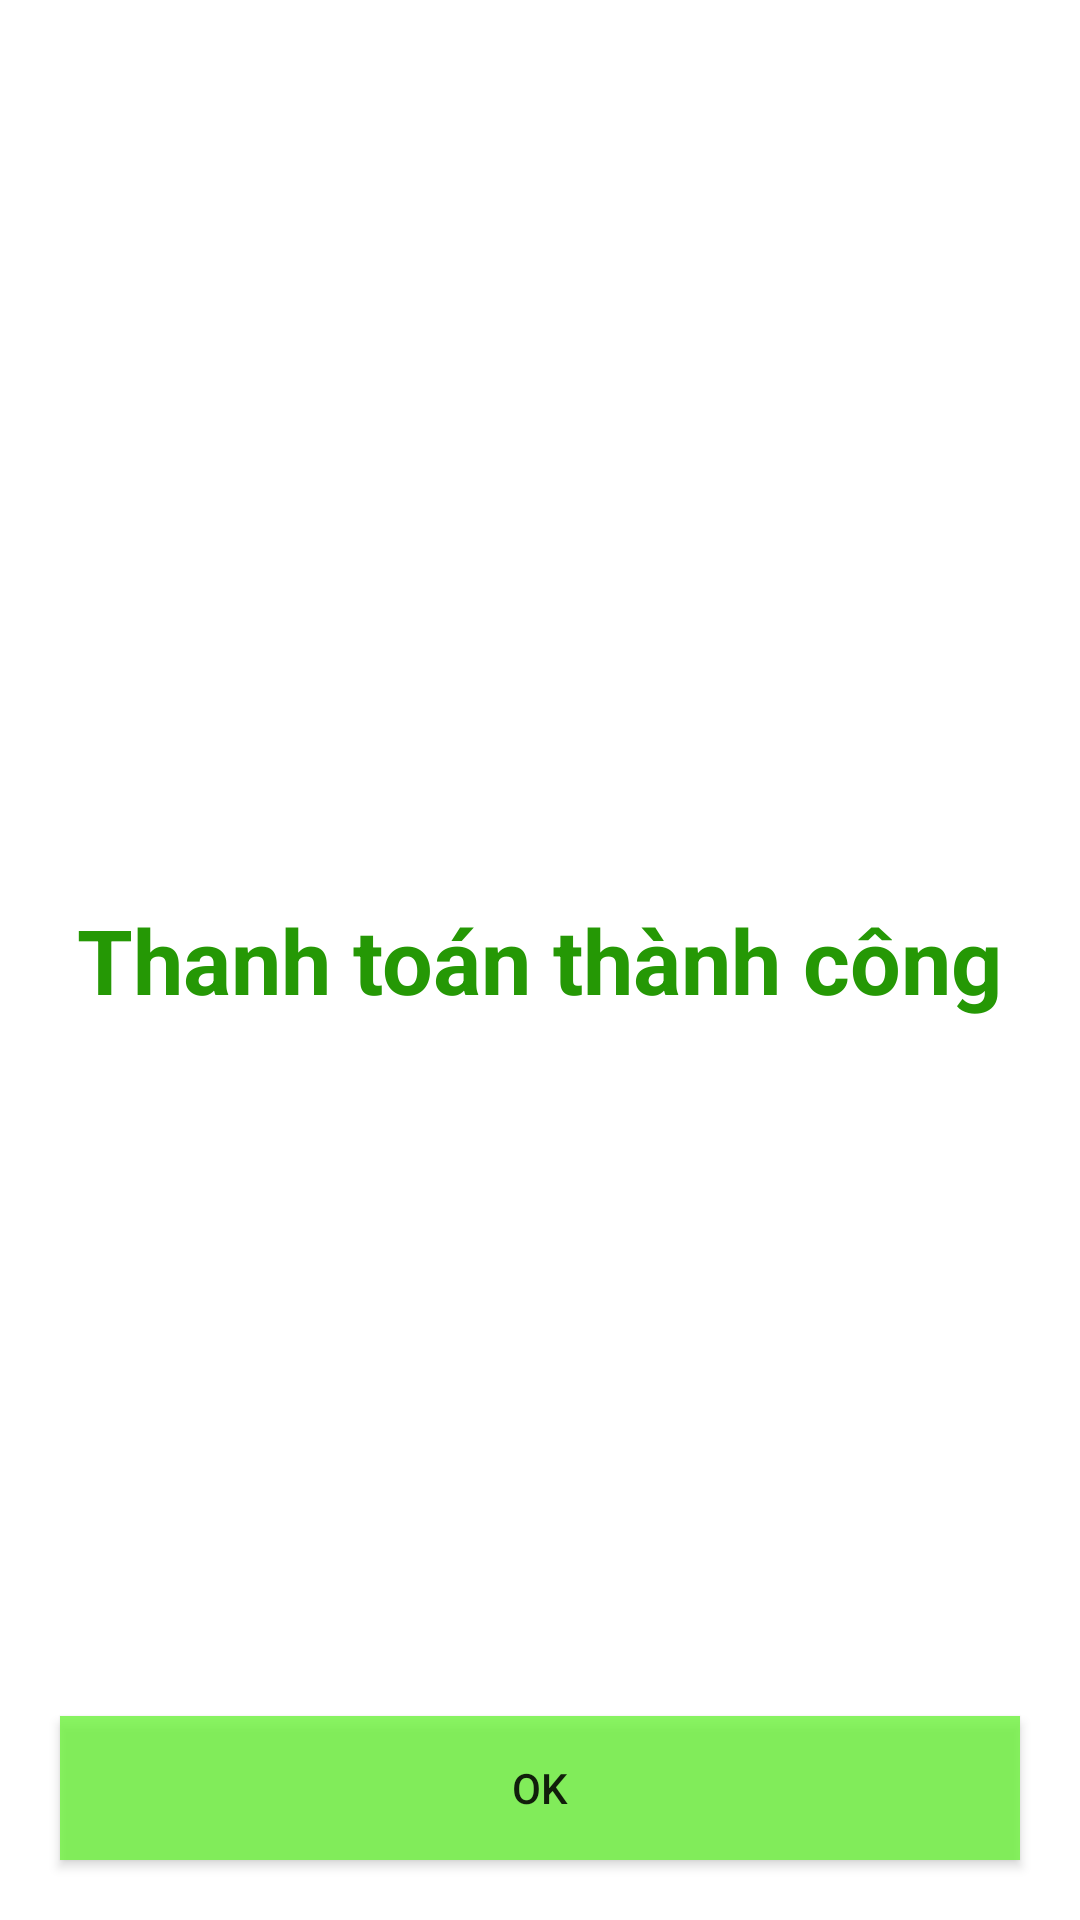

Android layout source for this screen:
<!-- AndroidManifest.xml: application theme Theme.FoodOrderingPRM392 -->
<!-- res/layout/activity_payment_complete.xml -->
<?xml version="1.0" encoding="utf-8"?>
<RelativeLayout xmlns:android="http://schemas.android.com/apk/res/android"
    xmlns:app="http://schemas.android.com/apk/res-auto"
    xmlns:tools="http://schemas.android.com/tools"
    android:layout_width="match_parent"
    android:layout_height="match_parent"
    tools:context=".PaymentCompleteActivity">

    <ImageView
        android:layout_width="79dp"
        android:layout_height="79dp"
        android:layout_above="@+id/txtPayment"
        android:layout_centerHorizontal="true"
        android:src="@drawable/success_icon"
        android:layout_marginBottom="20dp"/>

    <TextView
        android:id="@+id/txtPayment"
        android:layout_width="wrap_content"
        android:layout_height="wrap_content"
        android:layout_centerInParent="true"
        android:layout_marginHorizontal="20dp"
        android:layout_marginBottom="200dp"
        android:text="Thanh toán thành công"
        android:textColor="#259805"
        android:textSize="30dp"
        android:textStyle="bold" />

    <androidx.appcompat.widget.AppCompatButton
        android:id="@+id/btnPaymentOk"
        android:layout_width="match_parent"
        android:layout_height="wrap_content"
        android:layout_alignParentBottom="true"
        android:layout_centerHorizontal="true"
        android:layout_marginHorizontal="20dp"
        android:layout_marginVertical="20dp"
        android:background="#CC6DF33C"
        android:text="Ok" />

</RelativeLayout>
<!-- resources referenced by this layout -->
<resources>
  <style name="Theme.FoodOrderingPRM392" parent="Theme.MaterialComponents.DayNight.DarkActionBar">
          
          <item name="colorPrimary">@color/purple_500</item>
          <item name="colorPrimaryVariant">@color/purple_700</item>
          <item name="colorOnPrimary">@color/white</item>
          
          <item name="colorSecondary">@color/teal_200</item>
          <item name="colorSecondaryVariant">@color/teal_700</item>
          <item name="colorOnSecondary">@color/black</item>
          
          <item name="android:statusBarColor" tools:targetApi="l">?attr/colorPrimaryVariant</item>
          
      </style>
  <!-- not gathered from this repository: default colours our renderer supplied (Android Studio template values) -->
  <color name="purple_500">#FF6200EE</color>
  <color name="purple_700">#FF3700B3</color>
  <color name="teal_200">#FF03DAC5</color>
  <color name="teal_700">#FF018786</color>
  <color name="black">#FF000000</color>
  <color name="white">#FFFFFFFF</color>
</resources>
